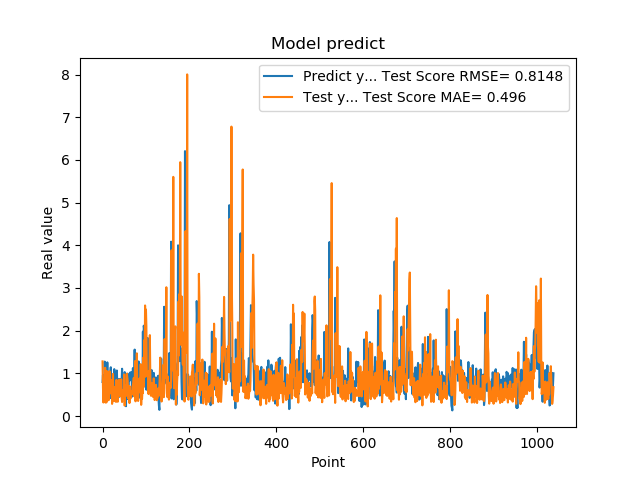

The table this chart was drawn from, first rows:
7.976629734039306641e-01, 1.281340424599127337e+00
9.608020186424257592e-01, 6.623254765233386188e-01
3.470349907875061035e-01, 3.176140145872942688e-01
9.546210169792177513e-01, 5.915531813221437396e-01
5.251880288124084473e-01, 7.691061866303651184e-01
1.275226235389709695e+00, 6.606509077495724691e-01
8.723750114440917969e-01, 1.130870380392835939e+00
7.321749925613403320e-01, 3.159977738150311355e-01
7.640249729156494141e-01, 7.806824094046515006e-01
4.752210080623626154e-01, 3.217637657845549559e-01
7.414129972457885742e-01, 1.055266569184945213e+00
1.258002042770385520e+00, 6.878151447791832629e-01
7.274609804153442383e-01, 7.699834476052537235e-01
7.892770171165466309e-01, 6.242328946755897334e-01
6.914690136909484863e-01, 3.715818745335538464e-01
7.093830108642578125e-01, 4.614235784350616543e-01
1.014547944068908691e+00, 1.051525191298544160e+00
4.182830154895783026e-01, 5.284586435200262500e-01
1.002280950546264648e+00, 5.611668454519406213e-01
1.143296003341674805e+00, 6.496353114885394797e-01
6.746559739112854004e-01, 6.339504664313471149e-01
6.009536385536193848e-01, 8.428866778759142031e-01
6.538079977035522461e-01, 2.852027071575878869e-01
7.814120054244995117e-01, 7.542982743219570629e-01
8.469259738922119141e-01, 9.871523268573442200e-01
6.482390165328979492e-01, 4.801599559486096624e-01
5.623700022697448730e-01, 3.477107941252863821e-01
1.099647998809814453e+00, 4.027678242379007512e-01
9.541710019111632191e-01, 6.824775909261847628e-01
6.694499850273132324e-01, 6.803025299296339146e-01
6.464660167694091797e-01, 4.496269041483144102e-01
8.223180174827575684e-01, 3.318103122073510769e-01
8.300920128822326660e-01, 8.479231921689511786e-01
1.067314028739929199e+00, 6.963009026739480634e-01
6.827279925346374512e-01, 5.136431170514902389e-01
6.464239954948425293e-01, 3.354092424618808632e-01
6.881093978881835938e-01, 5.255950255137517013e-01
6.500350236892700195e-01, 5.529965090237525249e-01
8.693690299987792969e-01, 8.537440372568653180e-01
4.518609941005706787e-01, 4.974580919150325964e-01
4.952389895915984552e-01, 4.669496691134247812e-01
6.850870251655578613e-01, 6.144640962259171335e-01
8.653740286827087402e-01, 6.151305394426577200e-01
7.400469779968261719e-01, 8.615145880307932824e-01
8.204330205917358398e-01, 4.288274689465968459e-01
1.108605027198791504e+00, 3.294103728816057397e-01
4.751499891281127930e-01, 4.941689381903262568e-01
9.457899928092955433e-01, 5.744796527157508548e-01
7.877500057220458984e-01, 6.113924655632565486e-01
9.367713332176208496e-01, 5.848010051557619438e-01
6.470239758491516113e-01, 9.748740481966965410e-01
1.029777050018310325e+00, 2.436906183466362175e-01
9.328820109367371716e-01, 7.206204187928988425e-01
7.528370022773742676e-01, 4.977644459348116168e-01
2.307340055704117099e-01, 6.335031826707915315e-01
8.772729635238647461e-01, 4.743905439588210760e-01
7.876309752464294434e-01, 9.935214556405606023e-01
3.992269933223724365e-01, 8.998444905767770674e-01
9.923512339591979980e-01, 8.225295131307509555e-01
7.200859785079956055e-01, 4.169173567177670292e-01
7.269890308380126953e-01, 7.045160942649489888e-01
... 979 more rows
